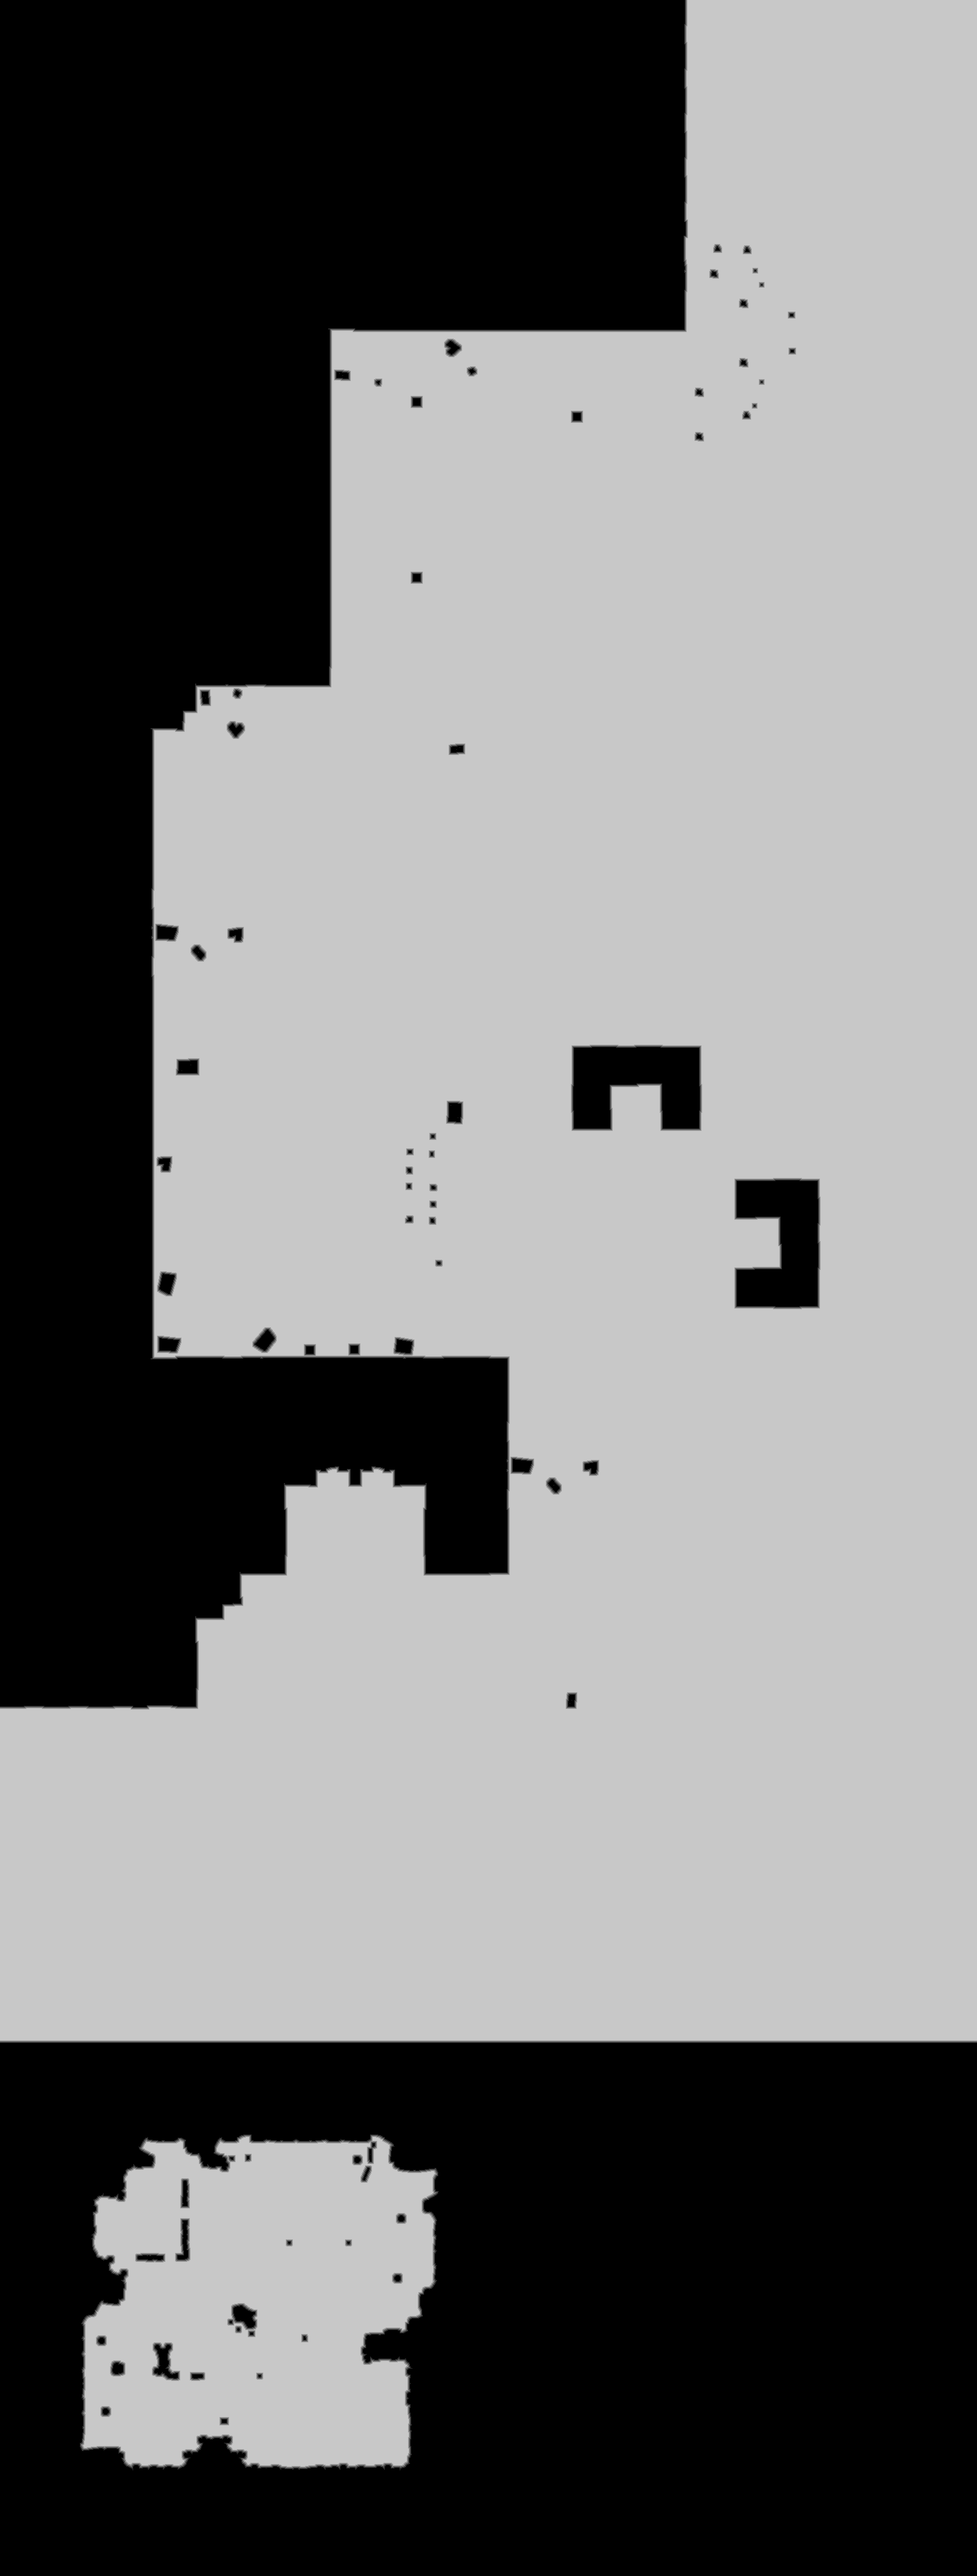

Data behind this chart, as committed beside it:
truth	truth_58f596aebf0.tsv
layer	ranged
source	walk_0
read	2026-10-16 18:15:32
width	1518
height	4002
stride	759
base	0x58f4ba90000
origin	0x20010
score	0.9981
iou_melee	0.2459
iou_ranged	0.9981
nibble	0	2435029
nibble	1	15788
nibble	2	16128
nibble	3	16609
nibble	4	17056
nibble	5	3574426
